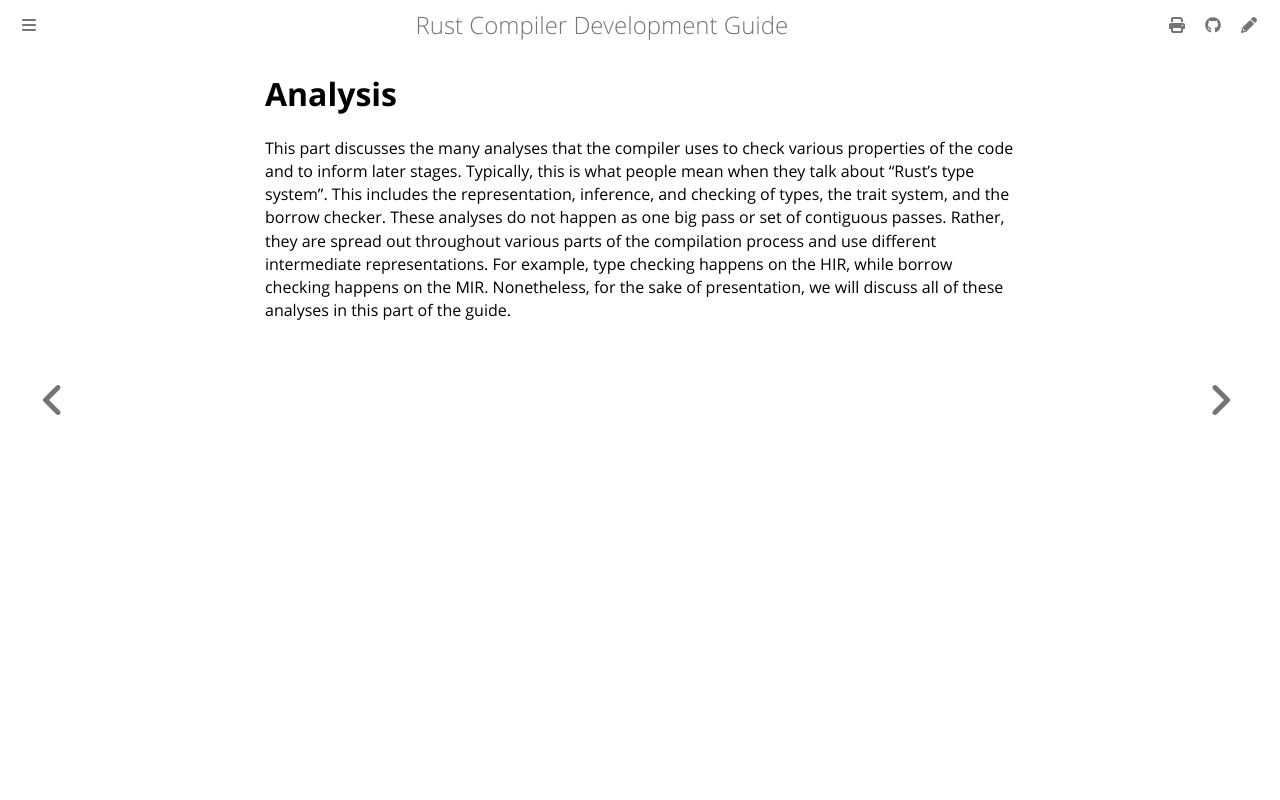

repository: rust-lang/rustc-dev-guide · page: part-4-intro.html · generator: mdbook

# Analysis

This part discusses the many analyses that the compiler uses to check various
properties of the code and to inform later stages.
Typically, this is what people mean when they talk about "Rust's type system".
This includes the representation, inference, and checking of types, the trait system, and the
borrow checker.
These analyses do not happen as one big pass or set of contiguous passes.
Rather, they are spread out throughout various parts of the
compilation process and use different intermediate representations.
For example,
type checking happens on the HIR, while borrow checking happens on the MIR.
Nonetheless, for the sake of presentation, we will discuss all of these
analyses in this part of the guide.
